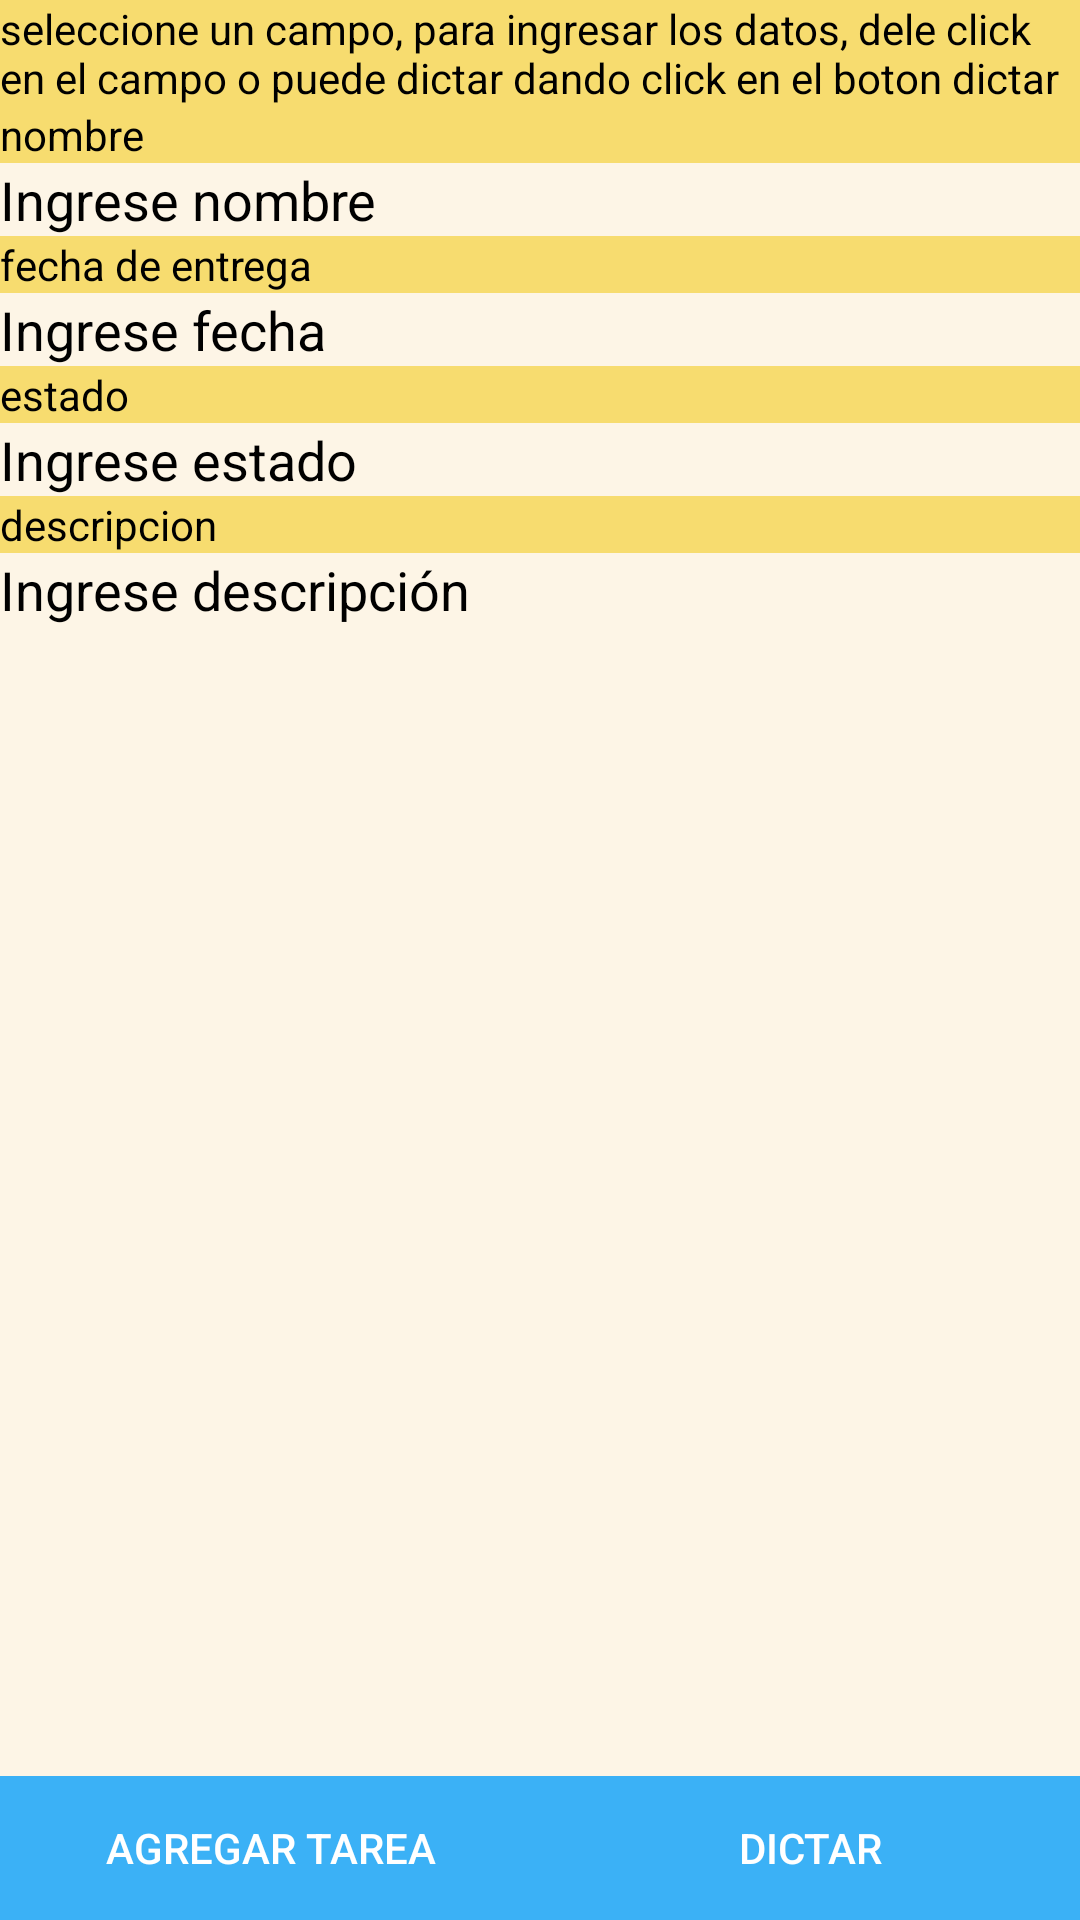

Reconstruct the res/layout file that produces this screen, plus the resources it refers to.
<!-- AndroidManifest.xml: application theme Theme.LADHD -->
<!-- res/layout/anadirtarea.xml -->
<?xml version="1.0" encoding="utf-8"?>
<androidx.constraintlayout.widget.ConstraintLayout xmlns:android="http://schemas.android.com/apk/res/android"
    xmlns:app="http://schemas.android.com/apk/res-auto"
    xmlns:tools="http://schemas.android.com/tools"
    android:layout_width="match_parent"
    android:layout_height="match_parent"
    android:background="#F7DC6F">

    <TextView
        android:id="@+id/Instrucciones"
        android:layout_width="wrap_content"
        android:layout_height="wrap_content"
        android:text="seleccione un campo, para ingresar los datos, dele click en el campo o puede dictar dando click en el boton dictar"
        android:textColor="@color/black"
        app:layout_constraintStart_toStartOf="parent"
        app:layout_constraintTop_toTopOf="parent" />

    <TextView
        android:id="@+id/textView3"
        android:layout_width="wrap_content"
        android:layout_height="wrap_content"
        android:text="nombre"
        android:textColor="@color/black"
        app:layout_constraintStart_toStartOf="parent"
        app:layout_constraintTop_toBottomOf="@+id/Instrucciones" />

    <EditText
        android:id="@+id/nombre"
        android:layout_width="match_parent"
        android:layout_height="wrap_content"
        android:background="#FDF5E6"
        android:hint="Ingrese nombre"
        android:textColor="@color/black"
        android:textColorHint="@color/black"
        app:layout_constraintEnd_toEndOf="parent"
        app:layout_constraintStart_toStartOf="parent"
        app:layout_constraintTop_toBottomOf="@+id/textView3" />

    <TextView
        android:id="@+id/textView7"
        android:layout_width="wrap_content"
        android:layout_height="wrap_content"
        android:text="estado"
        android:textColor="@color/black"
        app:layout_constraintStart_toStartOf="parent"
        app:layout_constraintTop_toBottomOf="@+id/fechaEntrega" />

    <EditText
        android:id="@+id/estado"
        android:layout_width="match_parent"
        android:layout_height="wrap_content"
        android:background="#FDF5E6"
        android:hint="Ingrese estado"
        android:textColor="@color/black"
        android:textColorHint="@color/black"
        app:layout_constraintTop_toBottomOf="@+id/textView7"
        tools:layout_editor_absoluteX="0dp" />

    <TextView
        android:id="@+id/textView8"
        android:layout_width="wrap_content"
        android:layout_height="wrap_content"
        android:text="fecha de entrega"
        android:textColor="@color/black"
        app:layout_constraintStart_toStartOf="parent"
        app:layout_constraintTop_toBottomOf="@+id/nombre" />

    <EditText
        android:id="@+id/fechaEntrega"
        android:layout_width="match_parent"
        android:layout_height="wrap_content"
        android:background="#FDF5E6"
        android:hint="Ingrese fecha"
        android:textColor="@color/black"
        android:textColorHint="@color/black"
        app:layout_constraintTop_toBottomOf="@+id/textView8" />

    <TextView
        android:id="@+id/textView9"
        android:layout_width="wrap_content"
        android:layout_height="wrap_content"
        android:text="descripcion"
        android:textColor="@color/black"
        app:layout_constraintStart_toStartOf="parent"
        app:layout_constraintTop_toBottomOf="@+id/estado" />

    <EditText
        android:id="@+id/descripcion"
        android:layout_width="match_parent"
        android:layout_height="452dp"
        android:background="#FDF5E6"
        android:gravity="top"
        android:hint="Ingrese descripción"
        android:inputType="textMultiLine"
        android:textColor="@color/black"
        android:textColorHint="@color/black"
        app:layout_constraintEnd_toEndOf="parent"
        app:layout_constraintStart_toStartOf="parent"
        app:layout_constraintTop_toBottomOf="@+id/textView9" />

    <LinearLayout
        android:id="@+id/linearLayout"
        android:layout_width="match_parent"
        android:layout_height="wrap_content"
        android:orientation="horizontal"
        app:layout_constraintBottom_toBottomOf="parent"
        app:layout_constraintEnd_toEndOf="parent"
        app:layout_constraintStart_toStartOf="parent">

        <Button
            android:id="@+id/BTAnadir"
            android:layout_width="0dp"
            android:layout_height="wrap_content"
            android:layout_weight="1"
            android:background="#3bb1f6"
            android:text="agregar Tarea"
            android:textColor="@color/white" />

        <Button
            android:id="@+id/BTEscuchar"
            android:layout_width="0dp"
            android:layout_height="wrap_content"
            android:layout_weight="1"
            android:background="#3bb1f6"
            android:text="Dictar"
            android:textColor="@color/white" />
    </LinearLayout>
</androidx.constraintlayout.widget.ConstraintLayout>
<!-- resources referenced by this layout -->
<resources>
  <style name="Theme.LADHD" parent="android:Theme.Material.Light.NoActionBar" />
  <!-- not gathered from this repository: default colours our renderer supplied (Android Studio template values) -->
  <color name="black">#FF000000</color>
  <color name="white">#FFFFFFFF</color>
</resources>
